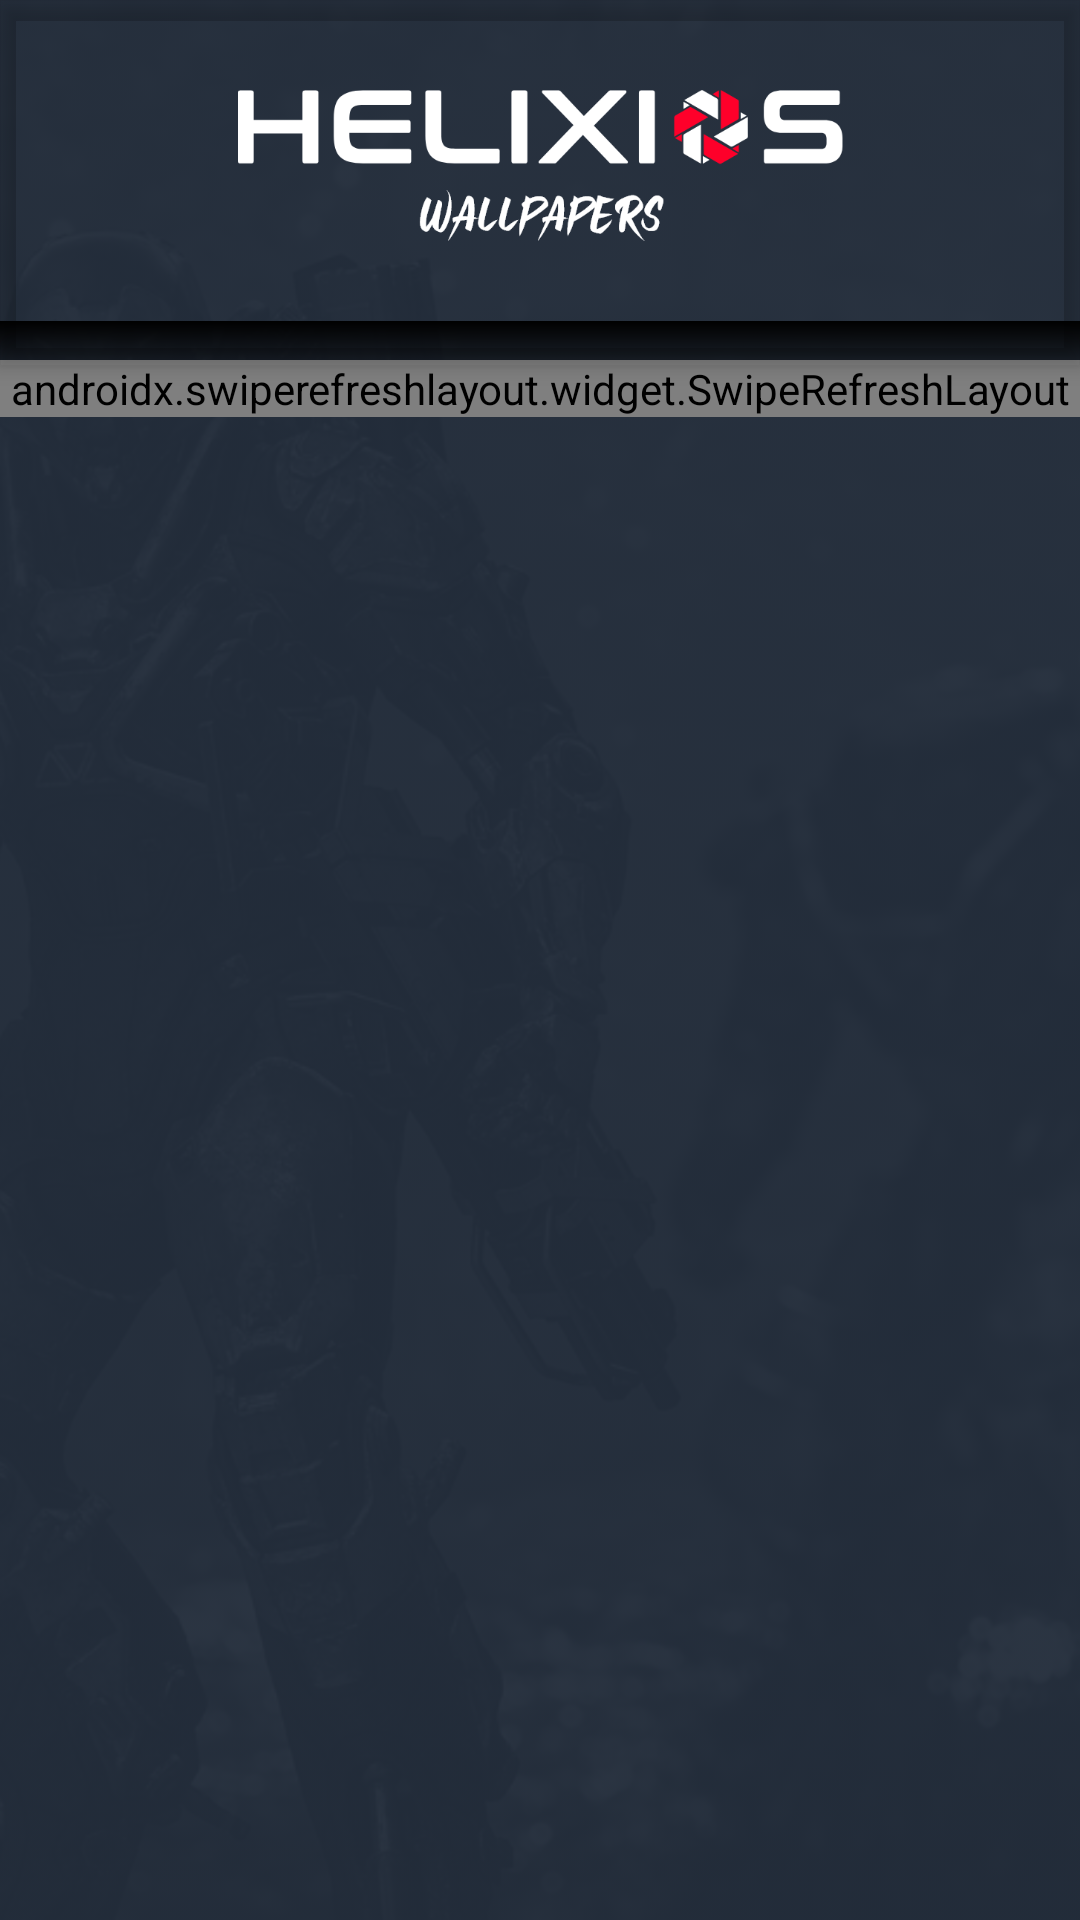

Write the Android layout XML for this screen, with the resource values it uses.
<!-- AndroidManifest.xml: activity theme Theme.HelixiosWall.NoActionBar -->
<!-- res/layout/activity_selected_category.xml -->
<?xml version="1.0" encoding="utf-8"?>
<androidx.coordinatorlayout.widget.CoordinatorLayout xmlns:android="http://schemas.android.com/apk/res/android"
    xmlns:app="http://schemas.android.com/apk/res-auto"
    xmlns:tools="http://schemas.android.com/tools"
    android:layout_width="match_parent"
    android:layout_height="match_parent"
    tools:context=".SelectedCategoryActivity">

    <ImageView
        android:layout_width="match_parent"
        android:layout_height="match_parent"
        android:src="@drawable/background"
        android:scaleType="centerCrop"
        app:tint="#F6232D3B"
        android:tintMode="src_atop"/>

    <View
        android:layout_width="match_parent"
        android:layout_height="30dp"
        android:background="@drawable/toolbar_dropshadow"
        app:layout_anchor="@id/appbar_cat"
        app:layout_anchorGravity="bottom" />

    <androidx.swiperefreshlayout.widget.SwipeRefreshLayout
        android:layout_width="match_parent"
        android:layout_marginTop="120dp"
        android:layout_height="wrap_content">

        <androidx.recyclerview.widget.RecyclerView
            android:id="@+id/recycler_view_cat"
            android:layout_width="match_parent"
            android:layout_height="match_parent"
            android:layout_marginTop="10dp"
            android:paddingHorizontal="4dp"
            android:scrollbars="vertical" />

    </androidx.swiperefreshlayout.widget.SwipeRefreshLayout>

    <com.google.android.material.appbar.AppBarLayout
        android:id="@+id/appbar_cat"
        android:layout_width="match_parent"
        android:layout_height="wrap_content"
        android:background="@color/appBar"
        android:theme="@style/Theme.HelixiosWall.AppBarOverlay">

        <Space
            android:layout_width="match_parent"
            android:layout_height="30dp" />

        <androidx.constraintlayout.widget.ConstraintLayout
            android:layout_width="match_parent"
            android:layout_height="wrap_content">

            <ImageView
                android:id="@+id/logo_1"
                android:layout_width="205dp"
                android:layout_height="52dp"
                android:layout_marginBottom="40dp"
                app:layout_constraintBottom_toBottomOf="parent"
                app:layout_constraintEnd_toEndOf="parent"
                app:layout_constraintStart_toStartOf="parent"
                app:layout_constraintTop_toTopOf="parent"
                app:srcCompat="@drawable/heli_ico" />

        </androidx.constraintlayout.widget.ConstraintLayout>

    </com.google.android.material.appbar.AppBarLayout>


</androidx.coordinatorlayout.widget.CoordinatorLayout>
<!-- resources referenced by this layout -->
<resources>
  <!-- drawable background: png bitmap (drawable, 575573 bytes) -->
  <!-- drawable heli_ico: png bitmap (drawable-hdpi, 8518 bytes) -->
  <!-- drawable toolbar_dropshadow (drawable) -->
  <?xml version="1.0" encoding="utf-8"?>
  <shape xmlns:android="http://schemas.android.com/apk/res/android">
      <gradient
          android:centerColor="#45000000"
          android:startColor="#FF000000"
          android:endColor="@android:color/transparent"
          android:angle="270" />
  </shape>
  <style name="Theme.HelixiosWall.AppBarOverlay" parent="ThemeOverlay.AppCompat.Dark.ActionBar" />
  <style name="Theme.HelixiosWall.NoActionBar">
          <item name="android:statusBarColor" tools:targetApi="l">@color/appBar</item>
          <item name="windowActionBar">false</item>
          <item name="windowNoTitle">true</item>
      </style>
</resources>
